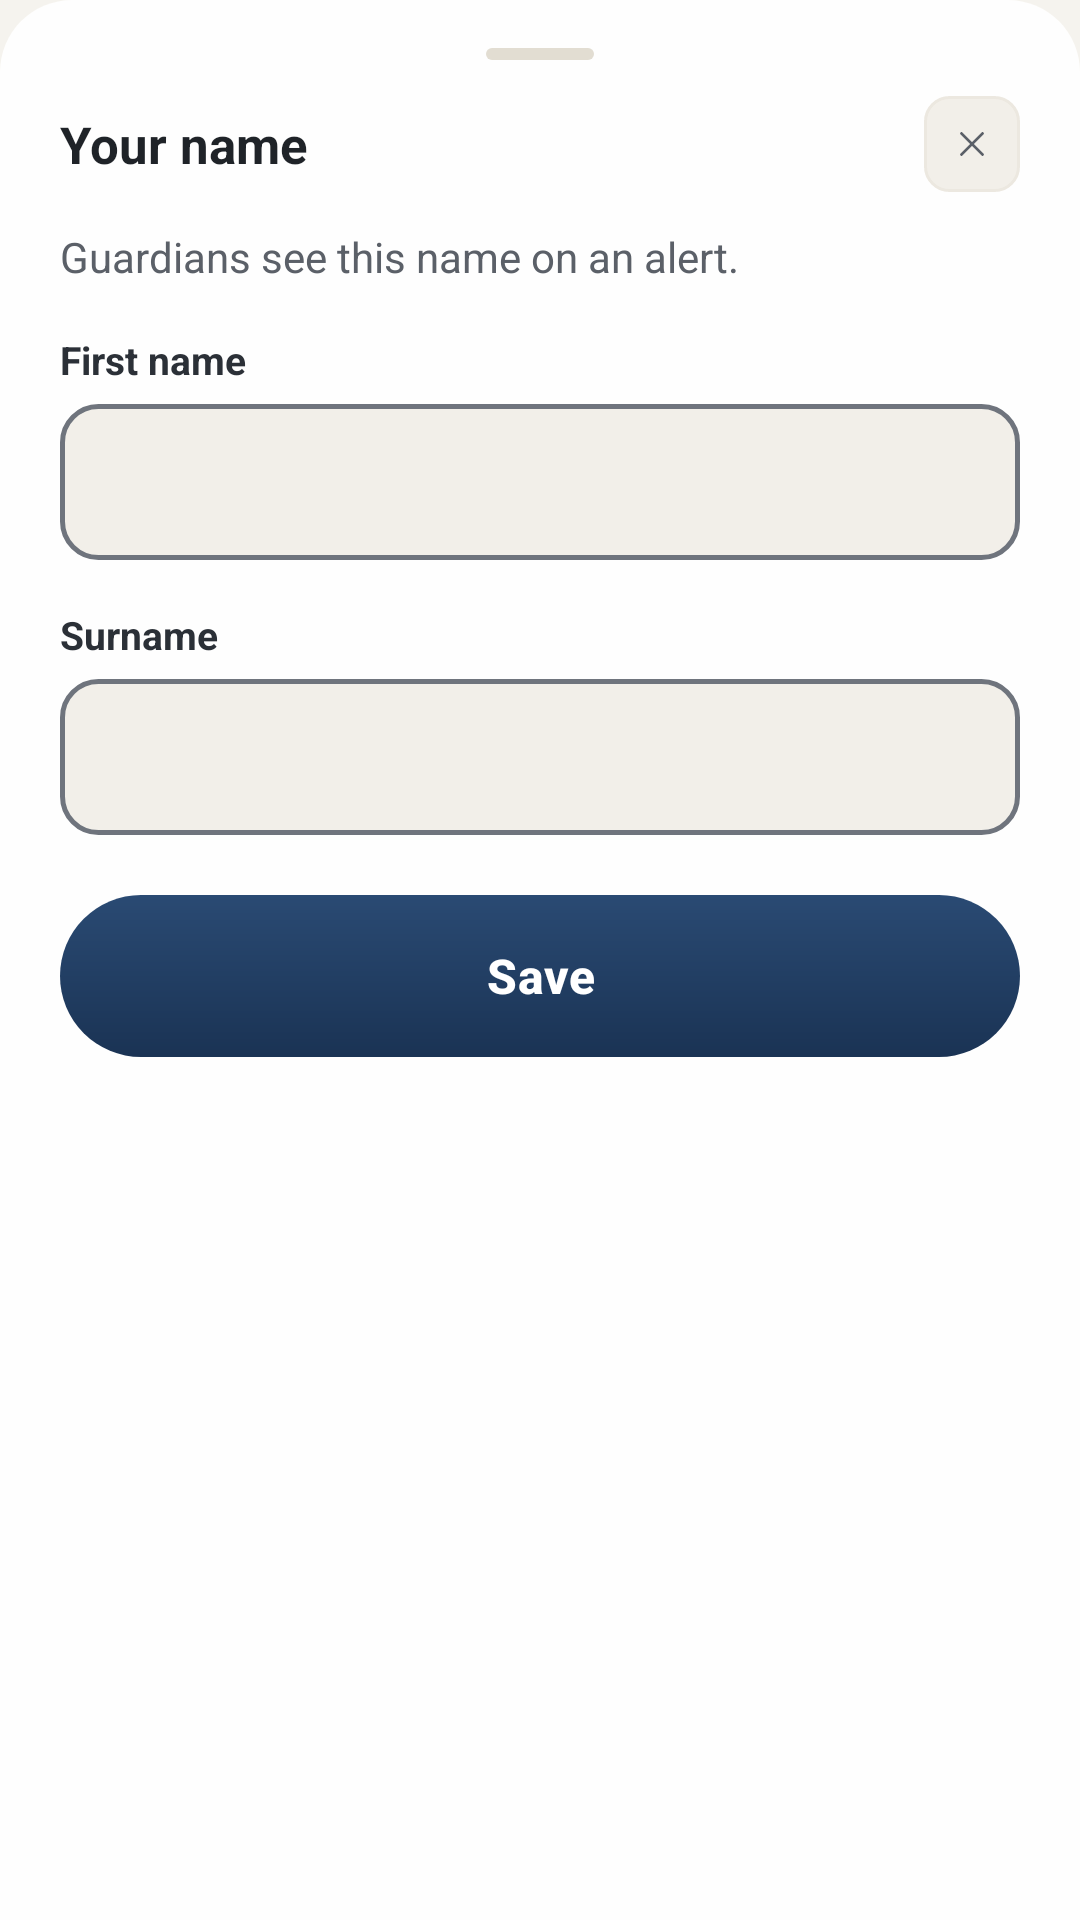

Android layout source for this screen:
<!-- AndroidManifest.xml: application theme Theme.MyApplication -->
<!-- res/layout/dialog_edit_name.xml -->
<?xml version="1.0" encoding="utf-8"?>
<LinearLayout xmlns:android="http://schemas.android.com/apk/res/android"
    xmlns:app="http://schemas.android.com/apk/res-auto"
    android:layout_width="match_parent"
    android:layout_height="wrap_content"
    android:background="@drawable/bg_bottom_sheet_card"
    android:orientation="vertical"
    android:paddingStart="20dp"
    android:paddingEnd="20dp"
    android:paddingTop="8dp"
    android:paddingBottom="24dp">

    
    <LinearLayout
        android:layout_width="match_parent"
        android:layout_height="wrap_content"
        android:gravity="center"
        android:paddingTop="8dp"
        android:paddingBottom="12dp">

        <View
            android:layout_width="36dp"
            android:layout_height="4dp"
            android:background="@drawable/bg_handle_bar" />
    </LinearLayout>

    
    <LinearLayout
        android:layout_width="match_parent"
        android:layout_height="wrap_content"
        android:gravity="center_vertical"
        android:orientation="horizontal">

        <TextView
            android:layout_width="0dp"
            android:layout_height="wrap_content"
            android:layout_weight="1"
            android:accessibilityHeading="true"
            android:text="Your name"
            android:textColor="@color/vuka_text_title"
            android:textSize="17sp"
            android:textStyle="bold" />

        <ImageView
            android:id="@+id/btnClose"
            android:layout_width="32dp"
            android:layout_height="32dp"
            android:background="@drawable/bg_close_button"
            android:contentDescription="Close"
            android:padding="9dp"
            android:src="@drawable/ic_x"
            app:tint="@color/vuka_text_secondary" />
    </LinearLayout>

    <TextView
        android:layout_width="match_parent"
        android:layout_height="wrap_content"
        android:layout_marginTop="12dp"
        android:text="Guardians see this name on an alert."
        android:textColor="@color/vuka_text_secondary"
        android:textSize="14sp" />

    <TextView
        android:layout_width="wrap_content"
        android:layout_height="wrap_content"
        android:layout_marginTop="16dp"
        android:labelFor="@id/etFirstName"
        android:text="First name"
        android:textColor="@color/vuka_text_label"
        android:textSize="13sp"
        android:textStyle="bold" />

    <EditText
        android:id="@+id/etFirstName"
        android:layout_width="match_parent"
        android:layout_height="52dp"
        android:layout_marginTop="6dp"
        android:autofillHints="personGivenName"
        android:background="@drawable/bg_input_field"
        android:inputType="textPersonName|textCapWords"
        android:paddingStart="14dp"
        android:paddingEnd="14dp"
        android:textColor="@color/vuka_text_title"
        android:textSize="16sp" />

    <TextView
        android:layout_width="wrap_content"
        android:layout_height="wrap_content"
        android:layout_marginTop="16dp"
        android:labelFor="@id/etSurname"
        android:text="Surname"
        android:textColor="@color/vuka_text_label"
        android:textSize="13sp"
        android:textStyle="bold" />

    <EditText
        android:id="@+id/etSurname"
        android:layout_width="match_parent"
        android:layout_height="52dp"
        android:layout_marginTop="6dp"
        android:autofillHints="personFamilyName"
        android:background="@drawable/bg_input_field"
        android:inputType="textPersonName|textCapWords"
        android:paddingStart="14dp"
        android:paddingEnd="14dp"
        android:textColor="@color/vuka_text_title"
        android:textSize="16sp" />

    
    <LinearLayout
        android:id="@+id/errorContainer"
        android:layout_width="match_parent"
        android:layout_height="wrap_content"
        android:layout_marginTop="12dp"
        android:accessibilityLiveRegion="polite"
        android:background="@drawable/bg_input_field_error"
        android:orientation="horizontal"
        android:paddingStart="12dp"
        android:paddingTop="10dp"
        android:paddingEnd="12dp"
        android:paddingBottom="10dp"
        android:visibility="gone">

        <ImageView
            android:layout_width="16dp"
            android:layout_height="16dp"
            android:layout_marginTop="1dp"
            android:importantForAccessibility="no"
            android:src="@drawable/ic_warning_circle"
            app:tint="@color/vuka_text_title" />

        <TextView
            android:layout_width="0dp"
            android:layout_height="wrap_content"
            android:layout_marginStart="8dp"
            android:layout_weight="1"
            android:text="Enter both your first name and surname."
            android:textColor="@color/vuka_text_label"
            android:textSize="13sp" />
    </LinearLayout>

    <com.google.android.material.button.MaterialButton
        android:id="@+id/btnSave"
        android:layout_width="match_parent"
        android:layout_height="54dp"
        android:layout_marginTop="20dp"
        android:background="@drawable/bg_button_primary"
        app:backgroundTint="@null"
        android:text="Save"
        android:textAllCaps="false"
        android:textColor="@color/vuka_text_inverse"
        android:textSize="16sp"
        android:textStyle="bold"
        app:cornerRadius="27dp" />

</LinearLayout>
<!-- resources referenced by this layout -->
<resources>
  <color name="vuka_text_inverse">#FFFFFF</color>
  <color name="vuka_text_label">#2B3037</color>
  <color name="vuka_text_secondary">#5B6068</color>
  <color name="vuka_text_title">#1F2328</color>
  <!-- drawable bg_bottom_sheet_card (drawable) -->
  <?xml version="1.0" encoding="utf-8"?>
  <shape xmlns:android="http://schemas.android.com/apk/res/android"
      android:shape="rectangle">
      <solid android:color="@color/vuka_card_solid" />
      <corners
          android:topLeftRadius="24dp"
          android:topRightRadius="24dp" />
  </shape>
  <!-- drawable bg_close_button (drawable) -->
  <?xml version="1.0" encoding="utf-8"?>
  <shape xmlns:android="http://schemas.android.com/apk/res/android"
      android:shape="rectangle">
      <solid android:color="?attr/vukaBgElevated" />
      <corners android:radius="8dp" />
      <stroke android:width="1dp" android:color="?attr/vukaBorder" />
  </shape>
  <!-- drawable bg_handle_bar (drawable) -->
  <?xml version="1.0" encoding="utf-8"?>
  <shape xmlns:android="http://schemas.android.com/apk/res/android"
      android:shape="rectangle">
      <solid android:color="?attr/vukaBorderEmphasis" />
      <corners android:radius="2dp" />
  </shape>
  <!-- drawable bg_input_field (drawable) -->
  <?xml version="1.0" encoding="utf-8"?>
  <shape xmlns:android="http://schemas.android.com/apk/res/android"
      android:shape="rectangle">
      <solid android:color="?attr/vukaBgElevated" />
      <corners android:radius="12dp" />
      <stroke android:width="1.5dp" android:color="@color/vuka_input_border" />
  </shape>
  <!-- drawable bg_input_field_error (drawable) -->
  <?xml version="1.0" encoding="utf-8"?>
  <shape xmlns:android="http://schemas.android.com/apk/res/android"
      android:shape="rectangle">
      <solid android:color="?attr/vukaBgElevated" />
      <corners android:radius="12dp" />
      <stroke android:width="1.5dp" android:color="@color/vuka_text_title" />
  </shape>
  <style name="Theme.MyApplication" parent="Base.Theme.MyApplication" />
  <color name="vuka_card_solid">#EBFFFFFF</color>
  <color name="vuka_action_grad_top">#2A4A73</color>
  <color name="vuka_action_grad_bottom">#1A3354</color>
  <color name="vuka_input_border">#6F747D</color>
  <color name="vuka_action">#1E3A5F</color>
  <color name="vuka_bg_base">#F5F3EE</color>
  <color name="vuka_bg_elevated">#F2EFE9</color>
  <color name="vuka_border">#ECE8E0</color>
  <color name="vuka_border_subtle">#F0ECE4</color>
  <color name="vuka_border_emphasis">#E2DDD2</color>
  <color name="vuka_bg_surface">#FFFFFF</color>
  <style name="ShapeAppearance.Vuka.Dialog" parent="">
          <item name="cornerFamily">rounded</item>
          <item name="cornerSize">28dp</item>
      </style>
  <style name="TextAppearance.Vuka.DialogTitle" parent="MaterialAlertDialog.Material3.Title.Text">
          <item name="android:textColor">@color/vuka_text_title</item>
          <item name="android:textSize">20sp</item>
          <item name="android:textStyle">bold</item>
      </style>
  <style name="TextAppearance.Vuka.DialogBody" parent="MaterialAlertDialog.Material3.Body.Text">
          <item name="android:textColor">@color/vuka_text_secondary</item>
          <item name="android:textSize">15sp</item>
          <item name="android:lineSpacingExtra">3dp</item>
      </style>
  <style name="Widget.Vuka.DialogButton.Ghost" parent="Widget.Material3.Button.TextButton.Dialog">
          <item name="android:minHeight">48dp</item>
          <item name="android:textAllCaps">false</item>
          <item name="android:textColor">@color/vuka_text_secondary</item>
          <item name="android:textSize">15sp</item>
          <item name="android:textStyle">bold</item>
          <item name="rippleColor">?attr/vukaBorderEmphasis</item>
      </style>
</resources>
